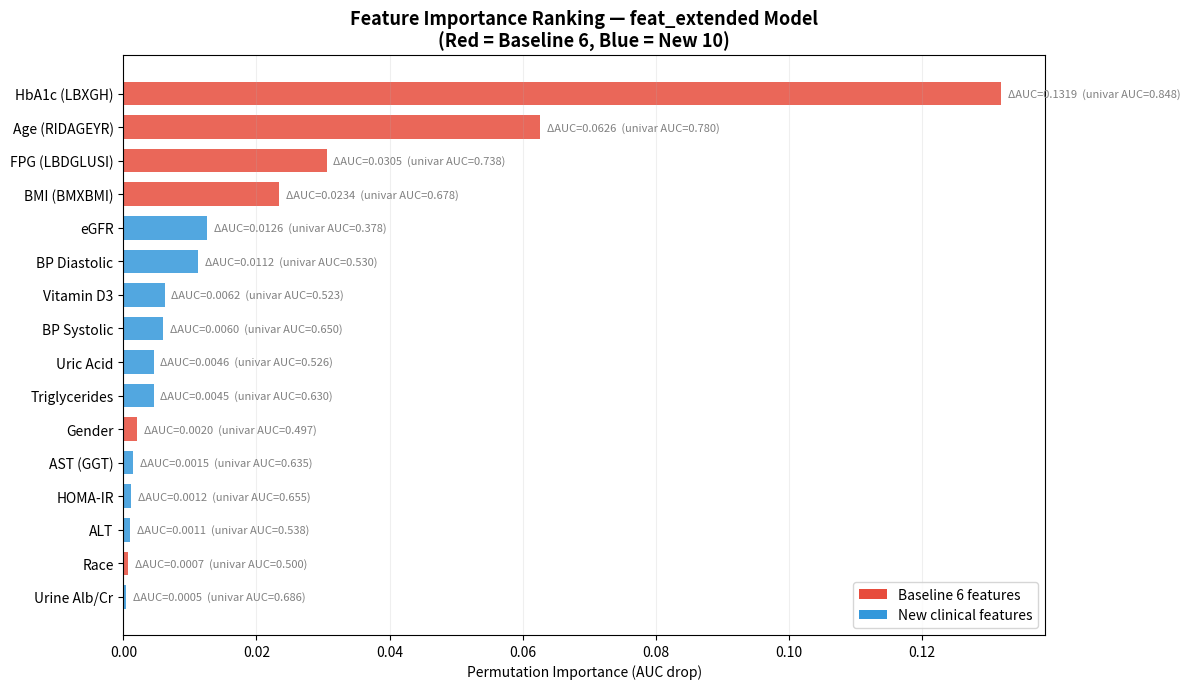

This figure's Python source: (Note: this script raises an exception after producing the figure.)
"""
==========================================================================
项目结果综合分析 —— 可视化脚本
==========================================================================
生成: 特征重要性排名图、v1/v2对比雷达图、增益分析图
==========================================================================
"""
import matplotlib
matplotlib.use("Agg")
import matplotlib.pyplot as plt
import numpy as np

FIG_DIR = "./output/figures"

# ============================================================
# 图1: 特征重要性综合排名 (Permutation Importance)
# ============================================================
features = [
    "HbA1c (LBXGH)", "Age (RIDAGEYR)", "FPG (LBDGLUSI)", "BMI (BMXBMI)",
    "eGFR", "BP Diastolic", "Vitamin D3", "BP Systolic",
    "Uric Acid", "Triglycerides", "Gender", "AST (GGT)",
    "HOMA-IR", "ALT", "Race", "Urine Alb/Cr"
]
perm_imp = [
    0.131875, 0.062613, 0.030544, 0.023410,
    0.012568, 0.011211, 0.006223, 0.006029,
    0.004582, 0.004548, 0.002038, 0.001499,
    0.001190, 0.001057, 0.000724, 0.000473
]
univar_auc = [
    0.8482, 0.7798, 0.7383, 0.6781,
    0.3778, 0.5297, 0.5230, 0.6502,
    0.5261, 0.6301, 0.4970, 0.6353,
    0.6552, 0.5382, 0.5005, 0.6857
]

# 按 Permutation Importance 排序
sorted_idx = np.argsort(perm_imp)[::-1]
features_sorted = [features[i] for i in sorted_idx]
perm_imp_sorted = [perm_imp[i] for i in sorted_idx]
univar_auc_sorted = [univar_auc[i] for i in sorted_idx]

# 颜色标记: 基础6特征 vs 新增10特征
base6 = {"HbA1c (LBXGH)", "Age (RIDAGEYR)", "FPG (LBDGLUSI)", "BMI (BMXBMI)", "Gender", "Race"}
colors = ["#e74c3c" if f in base6 else "#3498db" for f in features_sorted]

fig, ax = plt.subplots(figsize=(12, 7))
bars = ax.barh(range(len(features_sorted)), perm_imp_sorted, color=colors, alpha=0.85, height=0.7)

# 标注数值
for i, (v, u) in enumerate(zip(perm_imp_sorted, univar_auc_sorted)):
    ax.text(v + 0.001, i, f"ΔAUC={v:.4f}  (univar AUC={u:.3f})",
            va="center", fontsize=8, color="gray")

ax.set_yticks(range(len(features_sorted)))
ax.set_yticklabels(features_sorted)
ax.set_xlabel("Permutation Importance (AUC drop)")
ax.set_title("Feature Importance Ranking — feat_extended Model\n(Red = Baseline 6, Blue = New 10)", fontsize=13, fontweight="bold")
ax.invert_yaxis()
ax.grid(True, alpha=0.2, axis="x")

# Legend
from matplotlib.patches import Patch
legend_elements = [Patch(facecolor="#e74c3c", label="Baseline 6 features"),
                   Patch(facecolor="#3498db", label="New clinical features")]
ax.legend(handles=legend_elements, loc="lower right")
plt.tight_layout()
plt.savefig(f"{FIG_DIR}/feature_importance_ranking.png", dpi=150, bbox_inches="tight")
plt.close()

# ============================================================
# 图2: v1 vs v2 模型性能对比
# ============================================================
experiments = ["feat6 (v1)", "feat6 (v2 baseline)", "feat_extended (v2)", "feat_all (v2)"]
metrics_data = {
    "Accuracy":  [0.8561, 0.8614, 0.8225, 0.9857],
    "Precision": [0.4812, 0.4921, 0.4235, 0.9119],
    "Recall":    [0.7943, 0.7464, 0.8612, 0.9904],
    "F1-score":  [0.5993, 0.5932, 0.5678, 0.9495],
    "AUC-ROC":   [0.9292, 0.9222, 0.9322, 0.9996],
}

fig, ax = plt.subplots(figsize=(10, 6))
x = np.arange(len(experiments))
width = 0.15
colors_m = ["#e74c3c", "#3498db", "#2ecc71", "#f39c12", "#9b59b6"]

for i, (metric_name, values) in enumerate(metrics_data.items()):
    bars = ax.bar(x + i * width, values, width, label=metric_name, color=colors_m[i], alpha=0.85)
    for bar, val in zip(bars, values):
        ax.text(bar.get_x() + bar.get_width()/2, bar.get_height() + 0.01,
                f"{val:.3f}", ha="center", va="bottom", fontsize=7, rotation=90)

ax.set_xticks(x + width * 2)
ax.set_xticklabels(experiments, fontsize=10)
ax.set_ylim(0, 1.15)
ax.set_ylabel("Score")
ax.set_title("Model Performance Comparison: v1 vs v2", fontsize=13, fontweight="bold")
ax.legend(loc="lower right", fontsize=8, ncol=3)
ax.grid(True, alpha=0.2, axis="y")
plt.tight_layout()
plt.savefig(f"{FIG_DIR}/v1_v2_comparison.png", dpi=150, bbox_inches="tight")
plt.close()

# ============================================================
# 图3: 扩展模型增益分析 — 被挽救患者特征
# ============================================================
categories = ["Correctly\nby feat6", "RESCUED by\nextended", "Missed by\nboth models"]
counts = [156, 28, 25]
pct = [74.6, 13.4, 12.0]

fig, (ax1, ax2) = plt.subplots(1, 2, figsize=(12, 5))

# 饼图
colors_pie = ["#2ecc71", "#3498db", "#e74c3c"]
explode = (0, 0.08, 0)
ax1.pie(counts, explode=explode, labels=categories, colors=colors_pie,
        autopct="%1.1f%%", startangle=90, textprops={"fontsize": 10})
ax1.set_title(f"Diabetic Patient Detection (n={sum(counts)})\nNet Recall Gain: +24 patients", fontsize=12, fontweight="bold")

# 被挽救 vs 被遗漏患者的临床特征对比
rescued_vals = [67.1, 6.18, 5.78, 31.2, 77.8, 132.1]
missed_vals =  [54.1, 5.23, 5.56, 37.9, 78.1, 131.1]
labels_radar = ["Age", "FPG\n(mmol/L)", "HbA1c\n(%)", "BMI", "eGFR", "BP Sys\n(mmHg)"]

# 归一化到 0-1 用于雷达图可视化对比
max_vals = [80, 10, 10, 40, 120, 140]
rescued_norm = [v/m for v, m in zip(rescued_vals, max_vals)]
missed_norm = [v/m for v, m in zip(missed_vals, max_vals)]

N = len(labels_radar)
angles = np.linspace(0, 2*np.pi, N, endpoint=False).tolist()
rescued_norm += rescued_norm[:1]
missed_norm += missed_norm[:1]
angles += angles[:1]

ax2 = fig.add_subplot(122, polar=True)
ax2.fill(angles, rescued_norm, alpha=0.3, color="#3498db", label="Rescued (n=28)")
ax2.plot(angles, rescued_norm, "o-", color="#3498db", linewidth=2)
ax2.fill(angles, missed_norm, alpha=0.3, color="#e74c3c", label="Still Missed (n=25)")
ax2.plot(angles, missed_norm, "o-", color="#e74c3c", linewidth=2)
ax2.set_xticks(angles[:-1])
ax2.set_xticklabels(labels_radar, fontsize=8)
ax2.set_title("Clinical Profile: Rescued vs Missed", fontsize=12, fontweight="bold", pad=20)
ax2.legend(loc="upper right", bbox_to_anchor=(1.3, 1.1), fontsize=9)
plt.tight_layout()
plt.savefig(f"{FIG_DIR}/gain_analysis.png", dpi=150, bbox_inches="tight")
plt.close()

# ============================================================
# 图4: 多分类混淆模式
# ============================================================
cm_pct = np.array([
    [52.2, 26.1, 4.4, 17.2],
    [24.1, 72.4, 0.0, 3.4],
    [14.0, 0.0, 78.6, 7.4],
    [3.2, 7.3, 6.3, 83.2],
])
classes = ["Diagnosed\nDiabetes", "Undiagnosed\nDiabetes", "Normal", "Prediabetic"]

fig, ax = plt.subplots(figsize=(8, 7))
im = ax.imshow(cm_pct, cmap="YlOrRd", vmin=0, vmax=100)

for i in range(4):
    for j in range(4):
        color = "white" if cm_pct[i, j] > 50 else "black"
        ax.text(j, i, f"{cm_pct[i, j]:.1f}%", ha="center", va="center",
                fontsize=13, fontweight="bold", color=color)

ax.set_xticks(range(4)); ax.set_yticks(range(4))
ax.set_xticklabels(classes, fontsize=9)
ax.set_yticklabels(classes, fontsize=9)
ax.set_xlabel("Predicted", fontsize=11)
ax.set_ylabel("True", fontsize=11)
ax.set_title("Multiclass Confusion Matrix (%)\nfeat_extended → 4-class", fontsize=13, fontweight="bold")
plt.colorbar(im, ax=ax, label="% of True Class")
plt.tight_layout()
plt.savefig(f"{FIG_DIR}/multiclass_confusion_pct.png", dpi=150, bbox_inches="tight")
plt.close()

print("Analysis visualizations generated:")
print(f"  1. {FIG_DIR}/feature_importance_ranking.png")
print(f"  2. {FIG_DIR}/v1_v2_comparison.png")
print(f"  3. {FIG_DIR}/gain_analysis.png")
print(f"  4. {FIG_DIR}/multiclass_confusion_pct.png")
